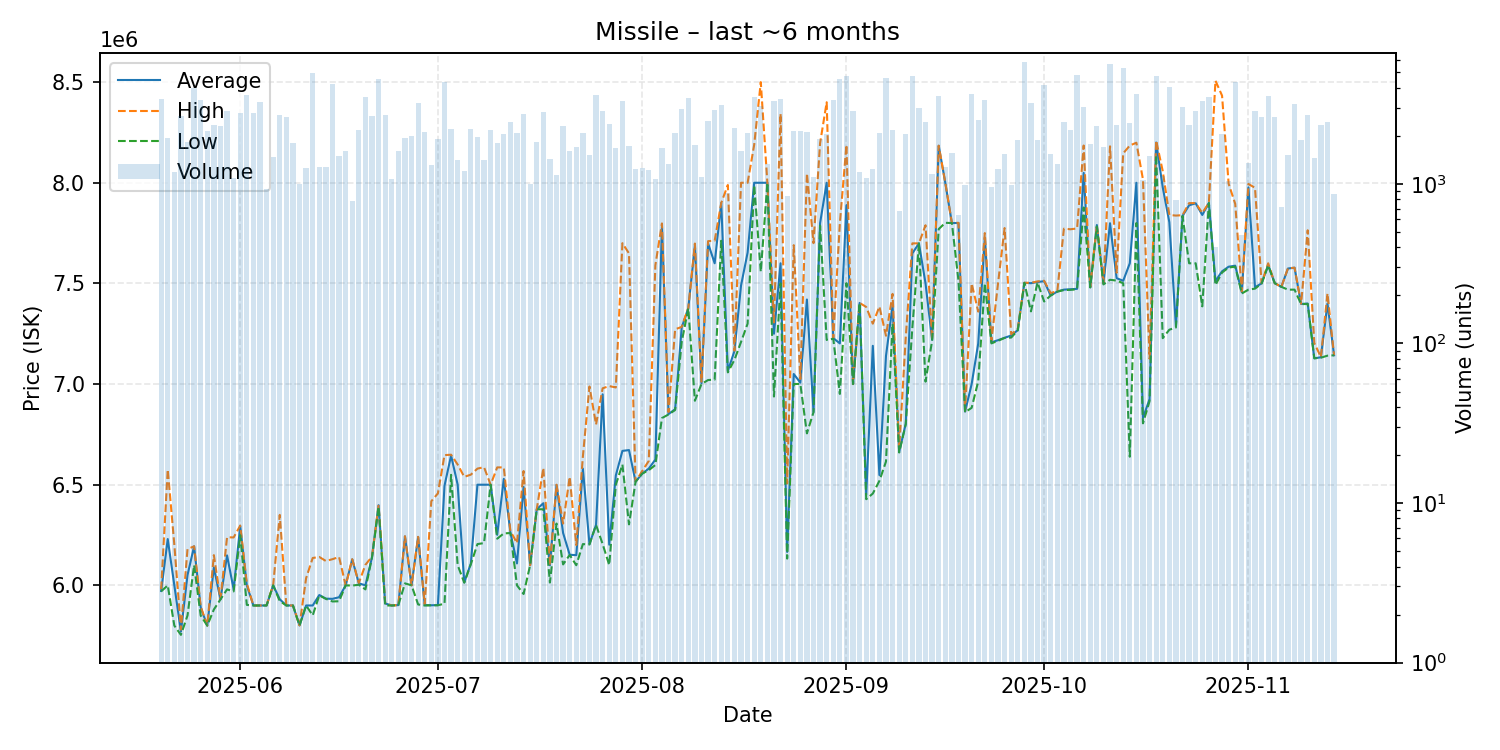

The table this chart was drawn from, first rows:
date, average, highest, lowest, order_count, volume
2025-05-20, 5972000, 5981000, 5970000, 50, 3401
2025-05-21, 6230000, 6575000, 6000000, 57, 1944
2025-05-22, 6000000, 6202000, 5800000, 56, 1191
2025-05-23, 5770000, 5780000, 5754000, 58, 2677
2025-05-24, 6051000, 6180000, 5850000, 75, 1823
2025-05-25, 6194000, 6194000, 6100000, 102, 3991
2025-05-26, 5890000, 5895000, 5850000, 62, 3337
2025-05-27, 5800000, 5800000, 5800000, 46, 2137
2025-05-28, 6089000, 6150000, 5880000, 92, 2334
2025-05-29, 5930000, 5931000, 5930000, 51, 2319
2025-05-30, 6149000, 6239000, 5980000, 66, 2885
2025-05-31, 5980000, 6238000, 5970000, 68, 1089
2025-06-01, 6294000, 6297000, 6249000, 63, 2770
2025-06-02, 6000000, 6010000, 5903000, 69, 3628
2025-06-03, 5900000, 5900000, 5900000, 66, 2793
2025-06-04, 5900000, 5900000, 5900000, 56, 3285
2025-06-05, 5900000, 5901000, 5900000, 50, 926
2025-06-06, 6000000, 6001000, 6000000, 66, 1475
2025-06-07, 5931000, 6350000, 5922000, 72, 2719
2025-06-08, 5900000, 5900000, 5900000, 79, 2614
2025-06-09, 5900000, 5900000, 5900000, 35, 1816
2025-06-10, 5801000, 5801000, 5801000, 53, 1002
2025-06-11, 5900000, 6036000, 5900000, 36, 1263
2025-06-12, 5900000, 6136000, 5851000, 52, 4936
2025-06-13, 5952000, 6141000, 5950000, 44, 1283
2025-06-14, 5934000, 6121000, 5933000, 53, 1273
2025-06-15, 5933000, 6130000, 5920000, 70, 4260
2025-06-16, 5941000, 6141000, 5921000, 57, 1490
2025-06-17, 6000000, 6000000, 6000000, 36, 1611
2025-06-18, 6129000, 6130000, 5999000, 41, 779
2025-06-19, 6010000, 6012000, 6003000, 65, 2169
2025-06-20, 6000000, 6102000, 5980000, 64, 3519
2025-06-21, 6140000, 6143000, 6139000, 57, 2656
2025-06-22, 6398000, 6400000, 6391000, 80, 4575
2025-06-23, 5910000, 5912000, 5900000, 64, 2708
2025-06-24, 5900000, 5900000, 5900000, 40, 1068
2025-06-25, 5902000, 5902000, 5902000, 51, 1617
2025-06-26, 6243000, 6244000, 6010000, 61, 1934
2025-06-27, 6000000, 6000000, 6000000, 50, 1992
2025-06-28, 6240000, 6241000, 5905000, 68, 3197
2025-06-29, 5902000, 5907000, 5900000, 70, 2128
2025-06-30, 5901000, 6418000, 5901000, 50, 1311
2025-07-01, 5902000, 6457000, 5901000, 40, 1907
2025-07-02, 6495000, 6647000, 5909000, 64, 4374
2025-07-03, 6645000, 6649000, 6549000, 60, 2217
2025-07-04, 6500000, 6600000, 6100000, 49, 1421
2025-07-05, 6015000, 6539000, 6013000, 74, 1203
2025-07-06, 6108000, 6550000, 6105000, 77, 2205
2025-07-07, 6500000, 6580000, 6205000, 59, 1976
2025-07-08, 6500000, 6587000, 6210000, 53, 1403
2025-07-09, 6500000, 6500000, 6500000, 48, 2189
2025-07-10, 6251000, 6586000, 6232000, 54, 1814
2025-07-11, 6529000, 6586000, 6258000, 56, 2056
2025-07-12, 6263000, 6270000, 6260000, 55, 2430
2025-07-13, 6109000, 6210000, 6000000, 59, 2085
2025-07-14, 6489000, 6568000, 5957000, 61, 2730
2025-07-15, 6100000, 6100000, 6100000, 32, 1002
2025-07-16, 6378000, 6378000, 6378000, 56, 1836
2025-07-17, 6408000, 6583000, 6378000, 61, 2827
2025-07-18, 6100000, 6101000, 6014000, 50, 1430
... 119 more rows
